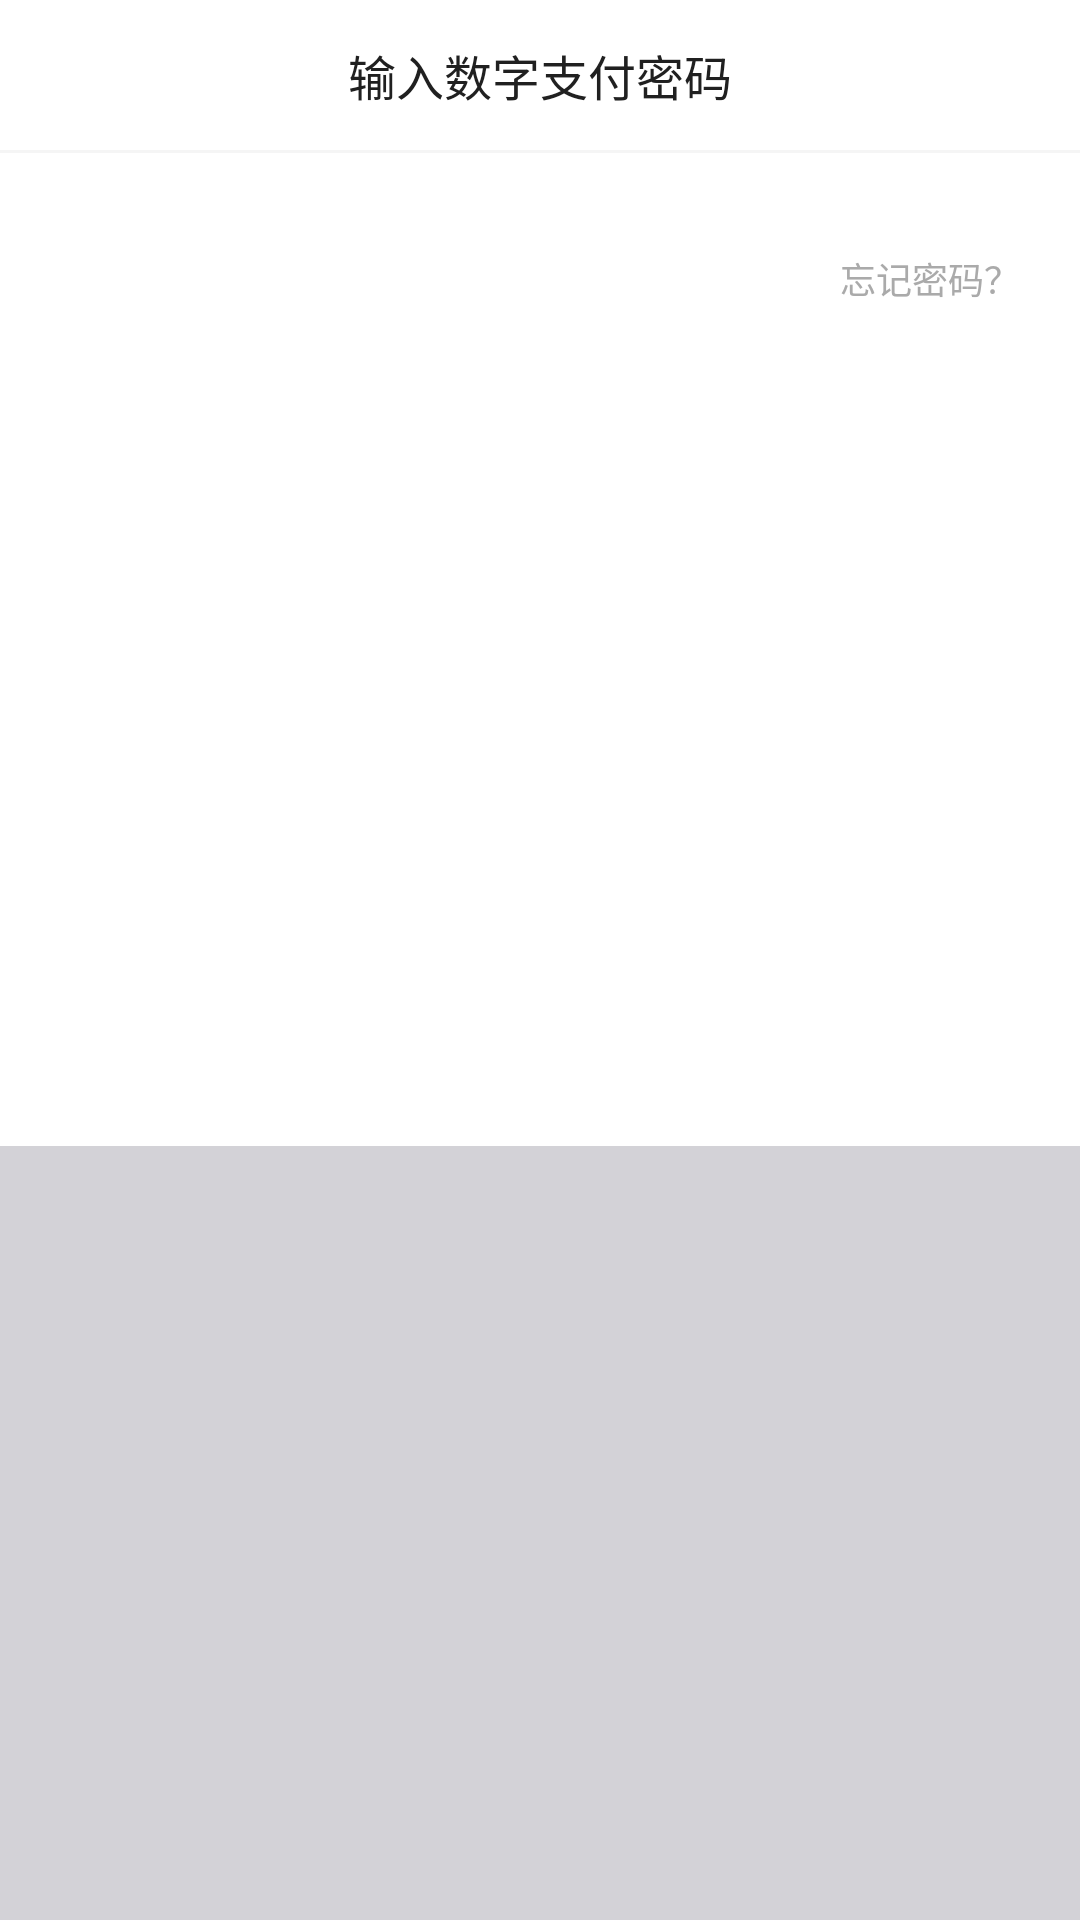

Android layout source for this screen:
<!-- AndroidManifest.xml: application theme AppTheme -->
<!-- res/layout/dialog_pay.xml -->
<?xml version="1.0" encoding="utf-8"?>
<RelativeLayout xmlns:android="http://schemas.android.com/apk/res/android"
    android:layout_width="match_parent"
    android:layout_height="452dp"
    android:background="#ffffff"
    android:orientation="vertical">

    <LinearLayout
        android:layout_width="match_parent"
        android:layout_height="wrap_content"
        android:orientation="vertical">

        <RelativeLayout
            android:layout_width="match_parent"
            android:layout_height="50dp"
            android:background="#ffffff">

            <TextView
                android:id="@+id/tv_title"
                android:layout_width="wrap_content"
                android:layout_height="wrap_content"
                android:layout_centerInParent="true"
                android:text="输入数字支付密码"
                android:textColor="#ff202020"
                android:textSize="16dp" />


            <ImageView
                android:id="@+id/iv_close"
                android:layout_width="22dp"
                android:layout_height="22dp"
                android:layout_alignParentRight="true"
                android:layout_centerVertical="true"
                android:layout_marginRight="12dp"
                android:padding="4dp"
                android:src="@mipmap/ic_login_close" />
        </RelativeLayout>

        <View
            android:layout_width="match_parent"
            android:layout_height="1dp"
            android:background="#F5F5F5" />

        <androidx.recyclerview.widget.RecyclerView
            android:id="@+id/recycler_edit"
            android:layout_width="match_parent"
            android:layout_height="wrap_content"
            android:layout_marginLeft="20dp"
            android:layout_marginTop="19dp"
            android:layout_marginRight="20dp" />

        <TextView
            android:id="@+id/btn_forget"
            android:layout_width="wrap_content"
            android:layout_height="wrap_content"
            android:layout_gravity="right"
            android:paddingTop="14dp"
            android:paddingRight="20dp"
            android:text="忘记密码？"
            android:textColor="#ffaaaaaa"
            android:textSize="12sp" />

    </LinearLayout>


    <androidx.recyclerview.widget.RecyclerView
        android:id="@+id/recycler_key"
        android:layout_width="match_parent"
        android:layout_height="258dp"
        android:layout_alignParentBottom="true"
        android:background="#D3D2D7" />


</RelativeLayout>
<!-- resources referenced by this layout -->
<resources>
  <style name="AppTheme" parent="Theme.AppCompat.Light.DarkActionBar">
          
          <item name="colorPrimary">@color/colorPrimary</item>
          <item name="colorPrimaryDark">@color/colorPrimaryDark</item>
          <item name="colorAccent">@color/colorAccent</item>
      </style>
  <!-- not gathered from this repository: default colours our renderer supplied (Android Studio template values) -->
  <color name="colorPrimary">#FF6200EE</color>
  <color name="colorPrimaryDark">#FF3700B3</color>
  <color name="colorAccent">#FF03DAC5</color>
</resources>
